Labelled photos from "images", an image-classification folder in RuikeYuan/partvision. The possible labels are: alternator, brake disc, headlight left, headlight right, side mirror left, side mirror right, taillight left, taillight right, wheel rim.

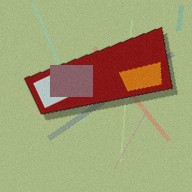
Label: taillight right

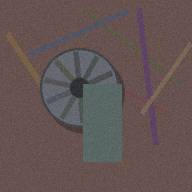
Label: wheel rim

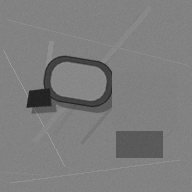
Label: side mirror right

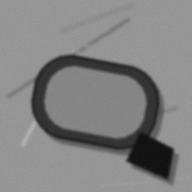
Label: side mirror left

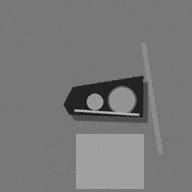
Label: headlight right

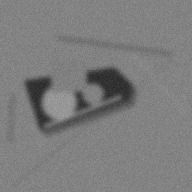
Label: headlight left
